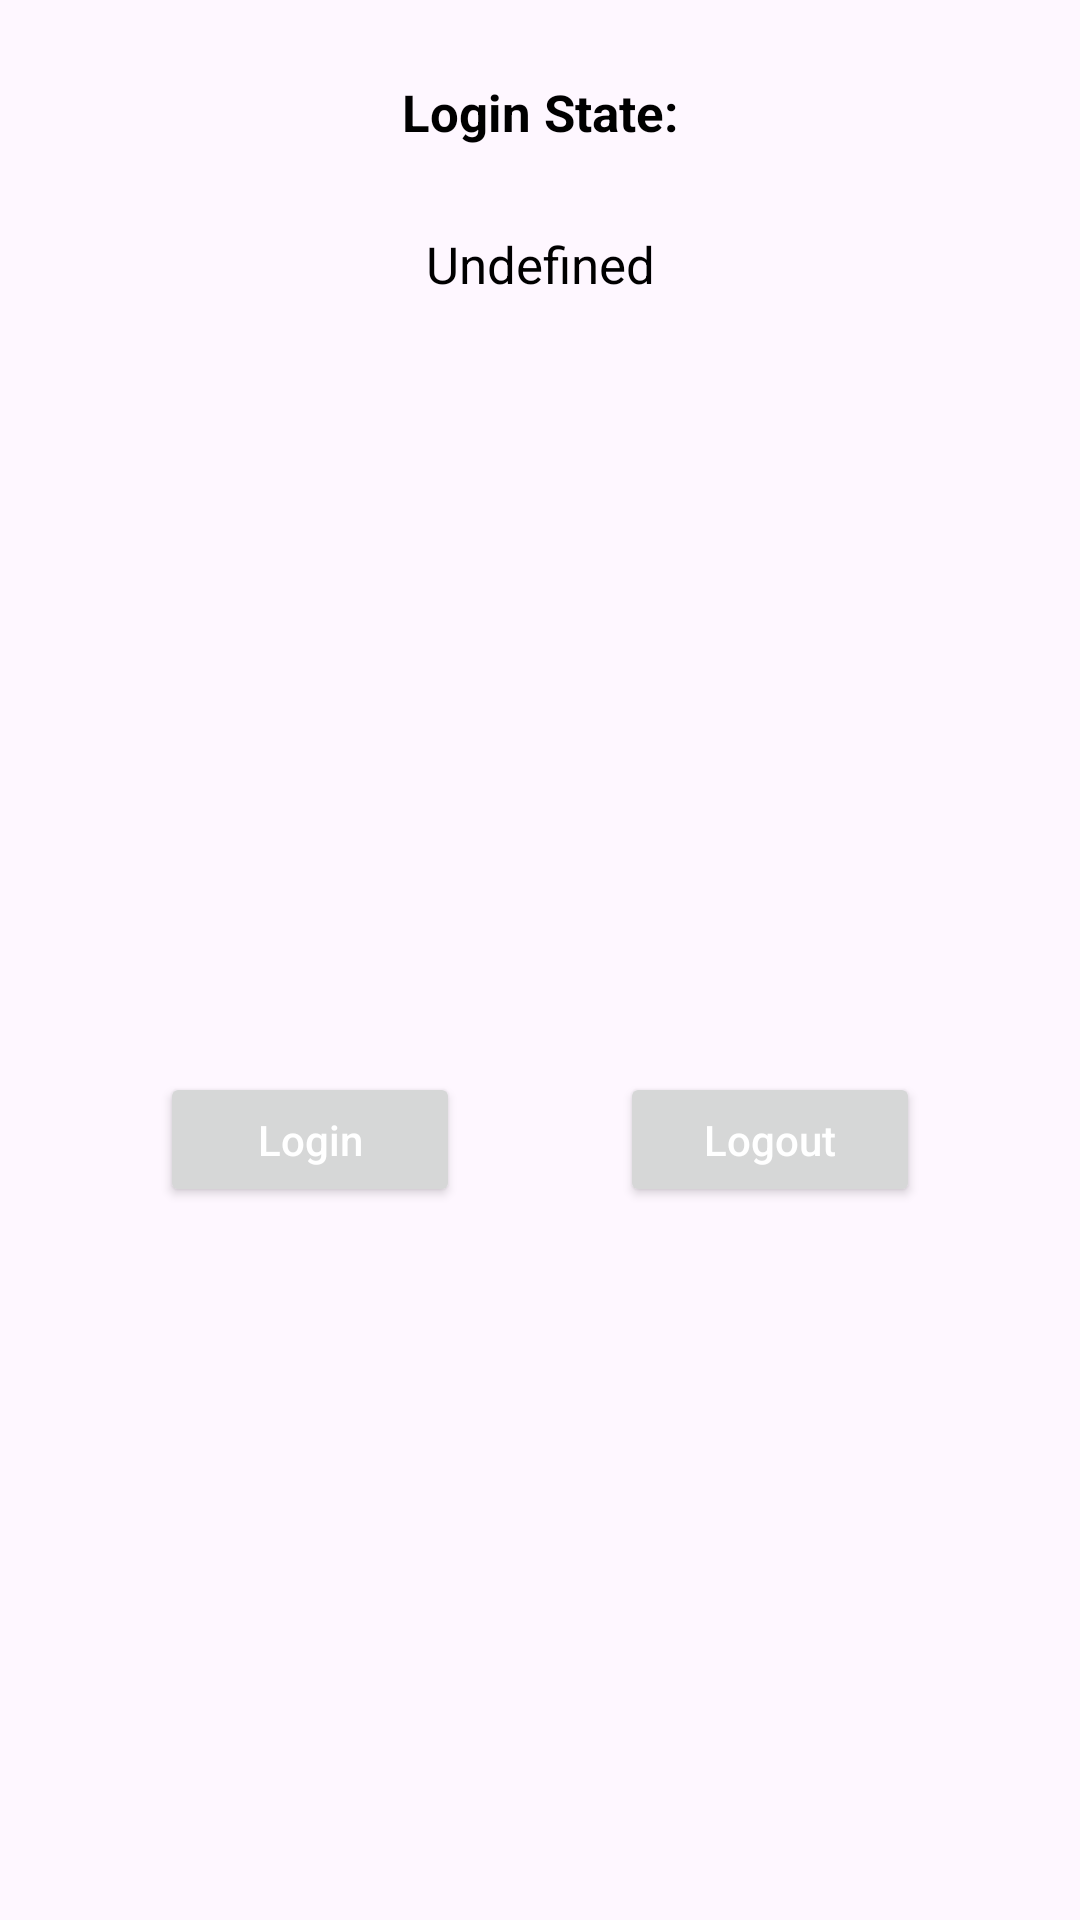

This screen was rendered from an Android layout file. Write that file and the resources it references.
<!-- AndroidManifest.xml: application theme Theme.DroneController -->
<!-- res/layout/fragment_login.xml -->
<?xml version="1.0" encoding="utf-8"?>
<androidx.constraintlayout.widget.ConstraintLayout xmlns:android="http://schemas.android.com/apk/res/android"
    xmlns:tools="http://schemas.android.com/tools"
    android:layout_width="match_parent"
    android:layout_height="match_parent"
    xmlns:app="http://schemas.android.com/apk/res-auto"
    tools:context=".login.LoginFragment">

    <TextView
        android:id="@+id/login_state_label"
        android:layout_width="match_parent"
        android:layout_height="wrap_content"
        android:layout_marginTop="16dp"
        android:paddingVertical="10dp"
        android:gravity="center"
        android:text="Login State:"
        android:textColor="@color/black"
        android:textSize="17sp"
        android:textStyle="bold"
        app:layout_constraintTop_toTopOf="parent" />

    <TextView
        android:id="@+id/tv_login_state_info"
        android:layout_width="match_parent"
        android:layout_height="wrap_content"
        android:layout_marginTop="8dp"
        android:paddingVertical="10dp"
        android:gravity="center"
        android:text="Undefined"
        android:textAlignment="center"
        android:textColor="@color/black"
        android:textSize="17sp"
        app:layout_constraintTop_toBottomOf="@+id/login_state_label" />

    <Button
        android:id="@+id/btn_login"
        style="@style/common_button"
        android:text="Login"
        app:layout_constraintStart_toStartOf="parent"
        app:layout_constraintEnd_toStartOf="@+id/btn_logout"
        app:layout_constraintTop_toBottomOf="@+id/tv_login_state_info"
        app:layout_constraintBottom_toBottomOf="parent" />

    <Button
        android:id="@+id/btn_logout"
        style="@style/common_button"
        android:text="Logout"
        app:layout_constraintTop_toBottomOf="@+id/tv_login_state_info"
        app:layout_constraintEnd_toEndOf="parent"
        app:layout_constraintBottom_toBottomOf="parent"
        app:layout_constraintStart_toEndOf="@+id/btn_login" />

</androidx.constraintlayout.widget.ConstraintLayout>
<!-- resources referenced by this layout -->
<resources>
  <style name="common_button">
          <item name="android:layout_width">100dp</item>
          <item name="android:layout_height">45dp</item>
          <item name="android:layout_marginTop">10dp</item>
          <item name="android:paddingLeft">5dp</item>
          <item name="android:paddingRight">5dp</item>
          <item name="android:textAllCaps">false</item>
          <item name="android:textColor">@android:color/white</item>
          <item name="android:textSize">14sp</item>
      </style>
  <style name="Theme.DroneController" parent="Base.Theme.DroneController" />
  <style name="Base.Theme.DroneController" parent="Theme.Material3.DayNight.NoActionBar">
          
          
      </style>
  <!-- not gathered from this repository: default colours our renderer supplied (Android Studio template values) -->
  <color name="black">#FF000000</color>
</resources>
